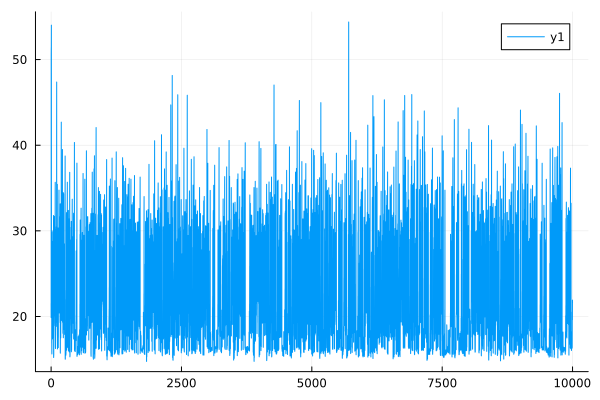

The file beside this chart, header and first rows:
0	21.51683464179177
1	19.87
2	50.58
3	51.29
4	51.51
5	54.02
6	29.78
7	29.39
8	20.27
9	19.9
10	29.85
11	29.81
12	16.95
13	16.79
14	15.87
15	15.62
16	17.76
17	17.51
18	18.37
19	18.16
20	19.81
21	19.48
22	28.77
23	28.62
24	19.75
25	19.37
26	17.49
27	17.38
28	25.59
29	24.54
30	26.43
31	26.03
32	21.42
33	21.22
34	29.89
35	30
36	17.76
37	17.53
38	18.66
39	18.51
40	19.15
41	18.92
42	24.91
43	24.22
44	25.19
45	24.8
46	31.49
47	31.8
48	15.26
49	15.21
50	15.51
51	15.47
52	19.6
53	19.18
54	21.01
55	20.63
56	26.79
57	26.36
58	27.97
59	27.49
60	31.69
... 9,940 more rows
